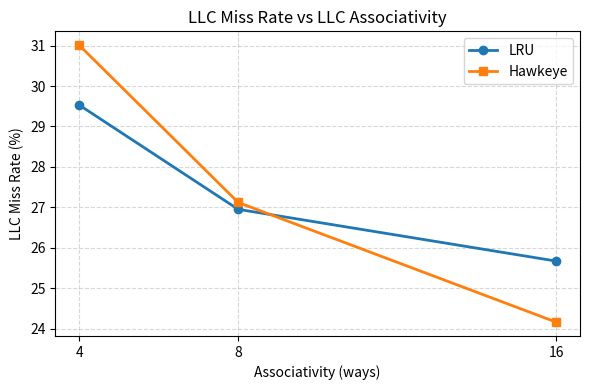

This figure's Python source:
import matplotlib.pyplot as plt


associativity = [4, 8, 16]

lru = [29.53, 26.95, 25.67]
hawkeye = [31.01, 27.12, 24.16]

plt.figure(figsize=(6,4))

plt.plot(associativity, lru, marker='o', linewidth=2, label='LRU')
plt.plot(associativity, hawkeye, marker='s', linewidth=2, label='Hawkeye')

plt.title("LLC Miss Rate vs LLC Associativity")
plt.xlabel("Associativity (ways)")
plt.ylabel("LLC Miss Rate (%)")

plt.xticks([4, 8, 16])
plt.grid(True, linestyle='--', alpha=0.5)
plt.legend()

plt.tight_layout()

# Saves the figure
plt.savefig("plot1_llc_associativity.png", dpi=300)

# Displays the graph
plt.show()
